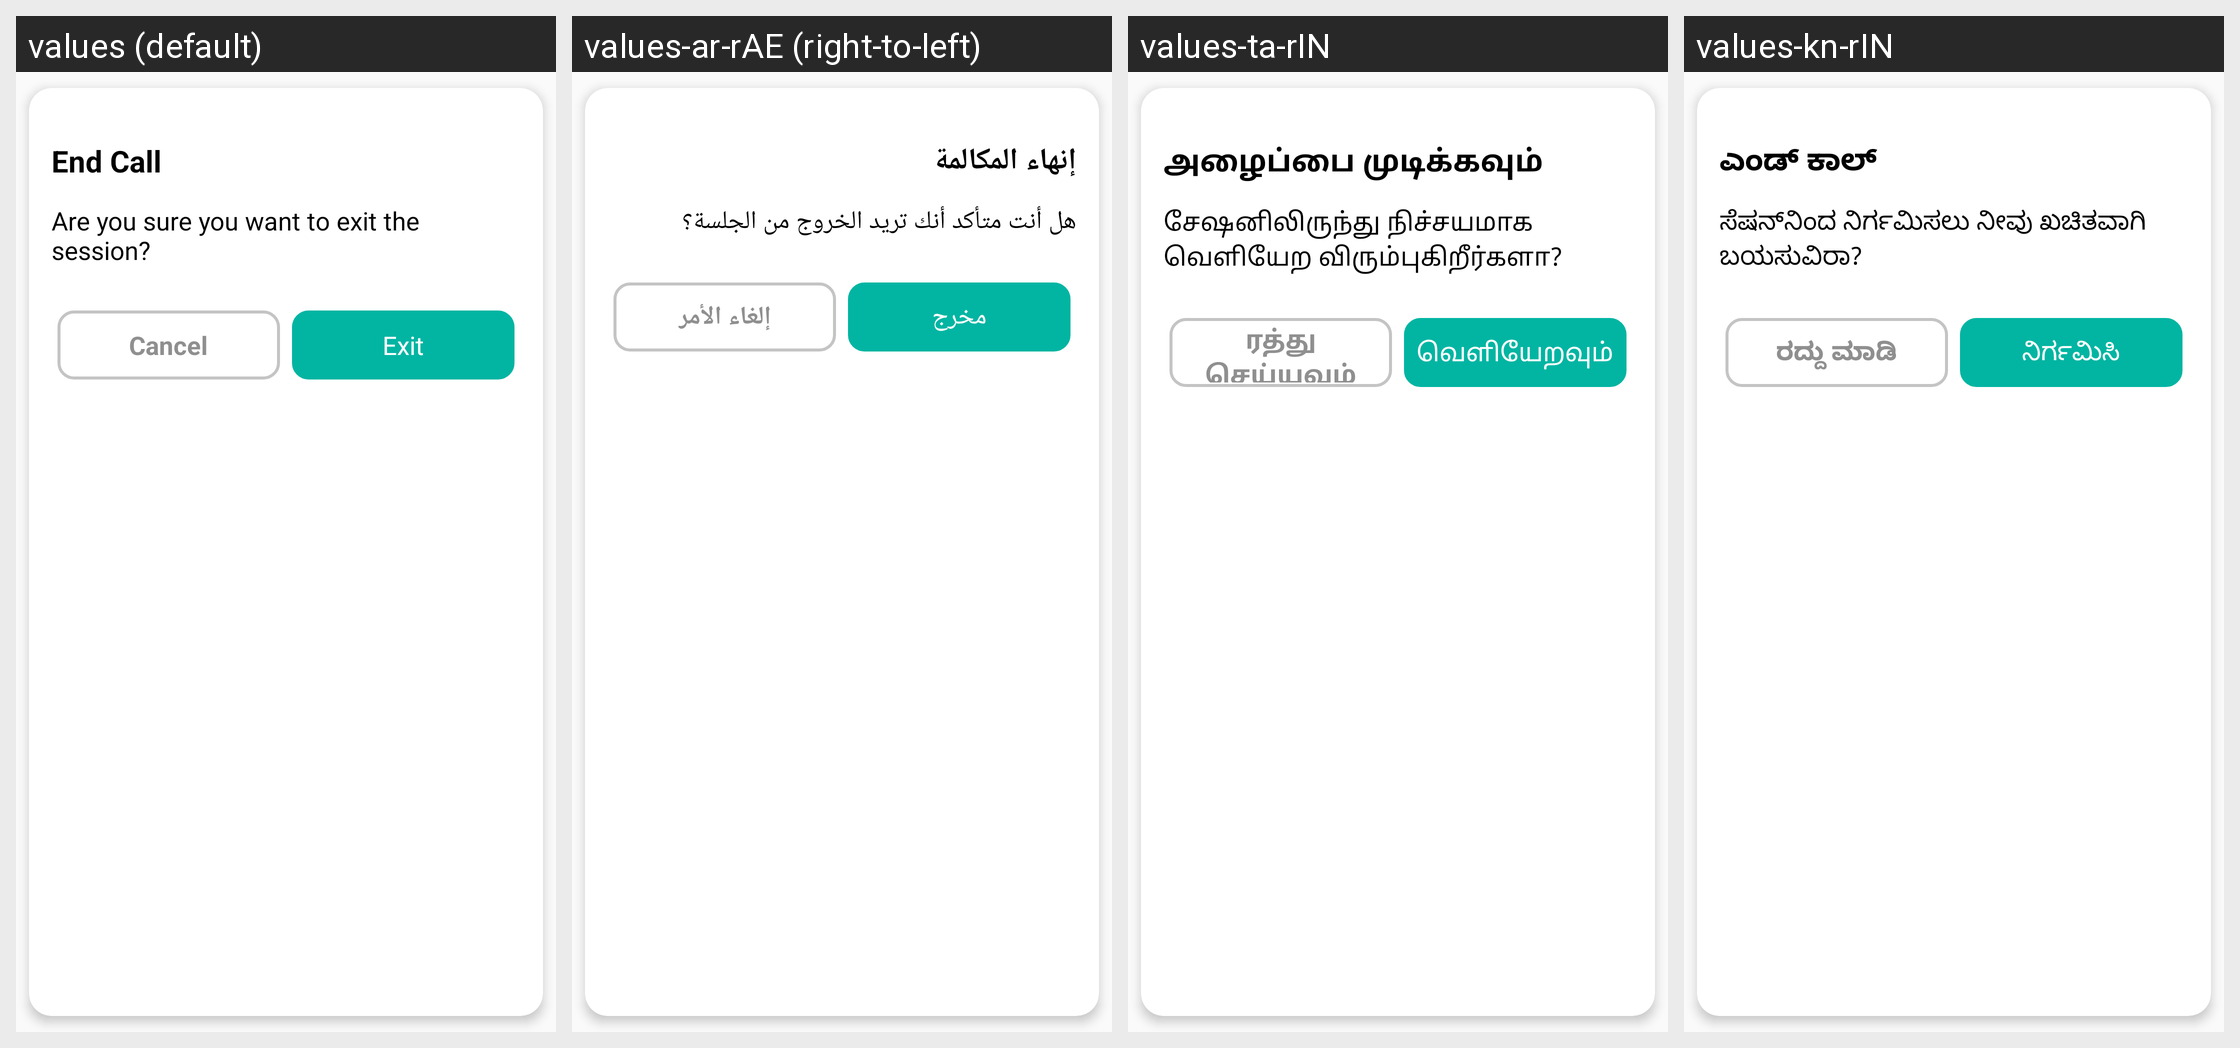

Translations of the strings shown on this Android screen, per locale in the grid:
Android screen res/layout/call_end_popup.xml rendered under 4 locales, left to right: values (default), values-ar-rAE (right-to-left), values-ta-rIN, values-kn-rIN. Device: Nexus 5 (rendered at 1080×1920; each locale shown at half size, 540×960, under a caption strip naming it); theme AppTheme.
Other locales in the repository, not shown: values-bn-rIN, values-es, values-hi-rIN, values-id-rID, values-in, values-in-rID, values-ja, values-kn, values-ko, values-mr, values-ms-rMY, values-te-rIN, values-th, values-vi, values-zh-rTW.
Strings drawn on this screen, with the default value and each locale's value (text and hints the layout hard-codes, and strings that could not be matched under every locale, appear in the picture but are not listed):

end_call
  values: End Call
  values-ar-rAE: إنهاء المكالمة
  values-ta-rIN: அழைப்பை முடிக்கவும்
  values-kn-rIN: ಎಂಡ್ ಕಾಲ್

are_you_sure_you_want_to_exit_session
  values: Are you sure you want to exit the session?
  values-ar-rAE: هل أنت متأكد أنك تريد الخروج من الجلسة؟
  values-ta-rIN: சேஷனிலிருந்து நிச்சயமாக வெளியேற விரும்புகிறீர்களா?
  values-kn-rIN: ಸೆಷನ್‌ನಿಂದ ನಿರ್ಗಮಿಸಲು ನೀವು ಖಚಿತವಾಗಿ ಬಯಸುವಿರಾ?

exit_txt
  values: Exit
  values-ar-rAE: مخرج
  values-ta-rIN: வெளியேறவும்
  values-kn-rIN: ನಿರ್ಗಮಿಸಿ
